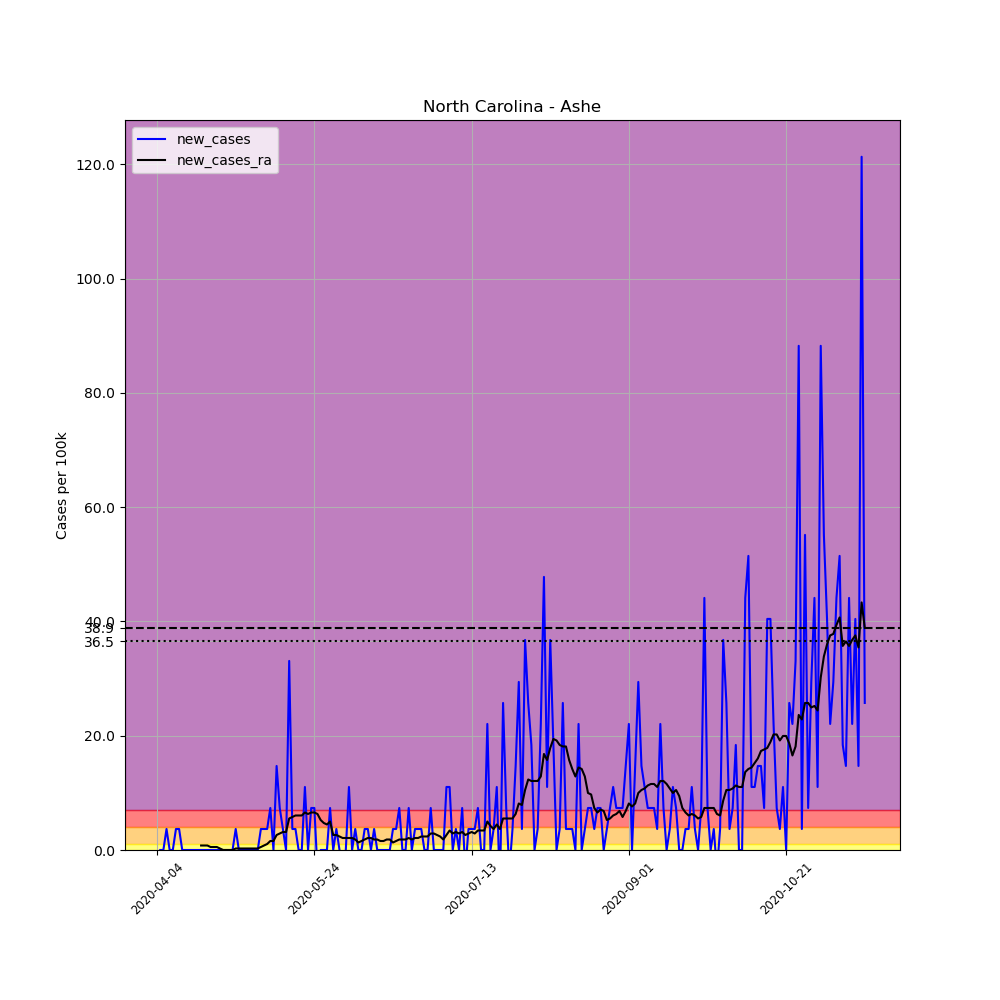

Data behind this chart, as committed beside it:
, date, county, state, fips, cases, deaths, COUNTY, STNAME, CTYNAME, POPESTIMATE2019, per_100k, new_cases, new_cases_ra
561818, 2020-04-04, Ashe, North Carolina, 37009, 1, 0, 9, North Carolina, Ashe, 27203, 3.676, , 
561819, 2020-04-05, Ashe, North Carolina, 37009, 1, 0, 9, North Carolina, Ashe, 27203, 3.676, 0.0, 
561820, 2020-04-06, Ashe, North Carolina, 37009, 1, 0, 9, North Carolina, Ashe, 27203, 3.676, 0.0, 
561821, 2020-04-07, Ashe, North Carolina, 37009, 2, 0, 9, North Carolina, Ashe, 27203, 7.352, 3.676, 
561822, 2020-04-08, Ashe, North Carolina, 37009, 2, 0, 9, North Carolina, Ashe, 27203, 7.352, 0.0, 
561823, 2020-04-09, Ashe, North Carolina, 37009, 2, 0, 9, North Carolina, Ashe, 27203, 7.352, 0.0, 
561824, 2020-04-10, Ashe, North Carolina, 37009, 3, 0, 9, North Carolina, Ashe, 27203, 11.03, 3.676, 
561825, 2020-04-11, Ashe, North Carolina, 37009, 4, 0, 9, North Carolina, Ashe, 27203, 14.7, 3.676, 
561826, 2020-04-12, Ashe, North Carolina, 37009, 4, 0, 9, North Carolina, Ashe, 27203, 14.7, 0.0, 
561827, 2020-04-13, Ashe, North Carolina, 37009, 4, 0, 9, North Carolina, Ashe, 27203, 14.7, 0.0, 
561828, 2020-04-14, Ashe, North Carolina, 37009, 4, 0, 9, North Carolina, Ashe, 27203, 14.7, 0.0, 
561829, 2020-04-15, Ashe, North Carolina, 37009, 4, 0, 9, North Carolina, Ashe, 27203, 14.7, 0.0, 
561830, 2020-04-16, Ashe, North Carolina, 37009, 4, 0, 9, North Carolina, Ashe, 27203, 14.7, 0.0, 
561831, 2020-04-17, Ashe, North Carolina, 37009, 4, 0, 9, North Carolina, Ashe, 27203, 14.7, 0.0, 
561832, 2020-04-18, Ashe, North Carolina, 37009, 4, 0, 9, North Carolina, Ashe, 27203, 14.7, 0.0, 0.7877
561833, 2020-04-19, Ashe, North Carolina, 37009, 4, 0, 9, North Carolina, Ashe, 27203, 14.7, 0.0, 0.7877
561834, 2020-04-20, Ashe, North Carolina, 37009, 4, 0, 9, North Carolina, Ashe, 27203, 14.7, 0.0, 0.7877
561835, 2020-04-21, Ashe, North Carolina, 37009, 4, 0, 9, North Carolina, Ashe, 27203, 14.7, 0.0, 0.5252
561836, 2020-04-22, Ashe, North Carolina, 37009, 4, 0, 9, North Carolina, Ashe, 27203, 14.7, 0.0, 0.5252
561837, 2020-04-23, Ashe, North Carolina, 37009, 4, 0, 9, North Carolina, Ashe, 27203, 14.7, 0.0, 0.5252
561838, 2020-04-24, Ashe, North Carolina, 37009, 4, 0, 9, North Carolina, Ashe, 27203, 14.7, 0.0, 0.2626
561839, 2020-04-25, Ashe, North Carolina, 37009, 4, 0, 9, North Carolina, Ashe, 27203, 14.7, 0.0, 0.0
561840, 2020-04-26, Ashe, North Carolina, 37009, 4, 0, 9, North Carolina, Ashe, 27203, 14.7, 0.0, 0.0
561841, 2020-04-27, Ashe, North Carolina, 37009, 4, 0, 9, North Carolina, Ashe, 27203, 14.7, 0.0, 0.0
561842, 2020-04-28, Ashe, North Carolina, 37009, 4, 0, 9, North Carolina, Ashe, 27203, 14.7, 0.0, 0.0
561843, 2020-04-29, Ashe, North Carolina, 37009, 5, 0, 9, North Carolina, Ashe, 27203, 18.38, 3.676, 0.2626
561844, 2020-04-30, Ashe, North Carolina, 37009, 5, 0, 9, North Carolina, Ashe, 27203, 18.38, 0.0, 0.2626
561845, 2020-05-01, Ashe, North Carolina, 37009, 5, 0, 9, North Carolina, Ashe, 27203, 18.38, 0.0, 0.2626
561846, 2020-05-02, Ashe, North Carolina, 37009, 5, 0, 9, North Carolina, Ashe, 27203, 18.38, 0.0, 0.2626
561847, 2020-05-03, Ashe, North Carolina, 37009, 5, 0, 9, North Carolina, Ashe, 27203, 18.38, 0.0, 0.2626
561848, 2020-05-04, Ashe, North Carolina, 37009, 5, 0, 9, North Carolina, Ashe, 27203, 18.38, 0.0, 0.2626
561849, 2020-05-05, Ashe, North Carolina, 37009, 5, 0, 9, North Carolina, Ashe, 27203, 18.38, 0.0, 0.2626
561850, 2020-05-06, Ashe, North Carolina, 37009, 5, 0, 9, North Carolina, Ashe, 27203, 18.38, 0.0, 0.2626
561851, 2020-05-07, Ashe, North Carolina, 37009, 6, 0, 9, North Carolina, Ashe, 27203, 22.06, 3.676, 0.5252
561852, 2020-05-08, Ashe, North Carolina, 37009, 7, 0, 9, North Carolina, Ashe, 27203, 25.73, 3.676, 0.7877
561853, 2020-05-09, Ashe, North Carolina, 37009, 8, 0, 9, North Carolina, Ashe, 27203, 29.41, 3.676, 1.05
561854, 2020-05-10, Ashe, North Carolina, 37009, 10, 0, 9, North Carolina, Ashe, 27203, 36.76, 7.352, 1.575
561855, 2020-05-11, Ashe, North Carolina, 37009, 10, 0, 9, North Carolina, Ashe, 27203, 36.76, 0.0, 1.575
561856, 2020-05-12, Ashe, North Carolina, 37009, 14, 0, 9, North Carolina, Ashe, 27203, 51.46, 14.7, 2.626
561857, 2020-05-13, Ashe, North Carolina, 37009, 16, 0, 9, North Carolina, Ashe, 27203, 58.82, 7.352, 2.888
561858, 2020-05-14, Ashe, North Carolina, 37009, 17, 0, 9, North Carolina, Ashe, 27203, 62.49, 3.676, 3.151
561859, 2020-05-15, Ashe, North Carolina, 37009, 17, 0, 9, North Carolina, Ashe, 27203, 62.49, 0.0, 3.151
561860, 2020-05-16, Ashe, North Carolina, 37009, 26, 0, 9, North Carolina, Ashe, 27203, 95.58, 33.08, 5.514
561861, 2020-05-17, Ashe, North Carolina, 37009, 27, 0, 9, North Carolina, Ashe, 27203, 99.25, 3.676, 5.777
561862, 2020-05-18, Ashe, North Carolina, 37009, 28, 0, 9, North Carolina, Ashe, 27203, 102.9, 3.676, 6.039
561863, 2020-05-19, Ashe, North Carolina, 37009, 28, 0, 9, North Carolina, Ashe, 27203, 102.9, 0.0, 6.039
561864, 2020-05-20, Ashe, North Carolina, 37009, 28, 0, 9, North Carolina, Ashe, 27203, 102.9, 0.0, 6.039
561865, 2020-05-21, Ashe, North Carolina, 37009, 31, 0, 9, North Carolina, Ashe, 27203, 114, 11.03, 6.564
561866, 2020-05-22, Ashe, North Carolina, 37009, 31, 0, 9, North Carolina, Ashe, 27203, 114, 0.0, 6.302
561867, 2020-05-23, Ashe, North Carolina, 37009, 33, 0, 9, North Carolina, Ashe, 27203, 121.3, 7.352, 6.564
561868, 2020-05-24, Ashe, North Carolina, 37009, 35, 0, 9, North Carolina, Ashe, 27203, 128.7, 7.352, 6.564
561869, 2020-05-25, Ashe, North Carolina, 37009, 34, 0, 9, North Carolina, Ashe, 27203, 125, -3.676, 6.302
561870, 2020-05-26, Ashe, North Carolina, 37009, 34, 0, 9, North Carolina, Ashe, 27203, 125, 0.0, 5.252
561871, 2020-05-27, Ashe, North Carolina, 37009, 34, 0, 9, North Carolina, Ashe, 27203, 125, 0.0, 4.726
561872, 2020-05-28, Ashe, North Carolina, 37009, 34, 0, 9, North Carolina, Ashe, 27203, 125, 0.0, 4.464
561873, 2020-05-29, Ashe, North Carolina, 37009, 36, 0, 9, North Carolina, Ashe, 27203, 132.3, 7.352, 4.989
561874, 2020-05-30, Ashe, North Carolina, 37009, 36, 0, 9, North Carolina, Ashe, 27203, 132.3, 0.0, 2.626
561875, 2020-05-31, Ashe, North Carolina, 37009, 37, 0, 9, North Carolina, Ashe, 27203, 136, 3.676, 2.626
561876, 2020-06-01, Ashe, North Carolina, 37009, 37, 0, 9, North Carolina, Ashe, 27203, 136, 0.0, 2.363
561877, 2020-06-02, Ashe, North Carolina, 37009, 36, 0, 9, North Carolina, Ashe, 27203, 132.3, -3.676, 2.101
... 166 more rows
